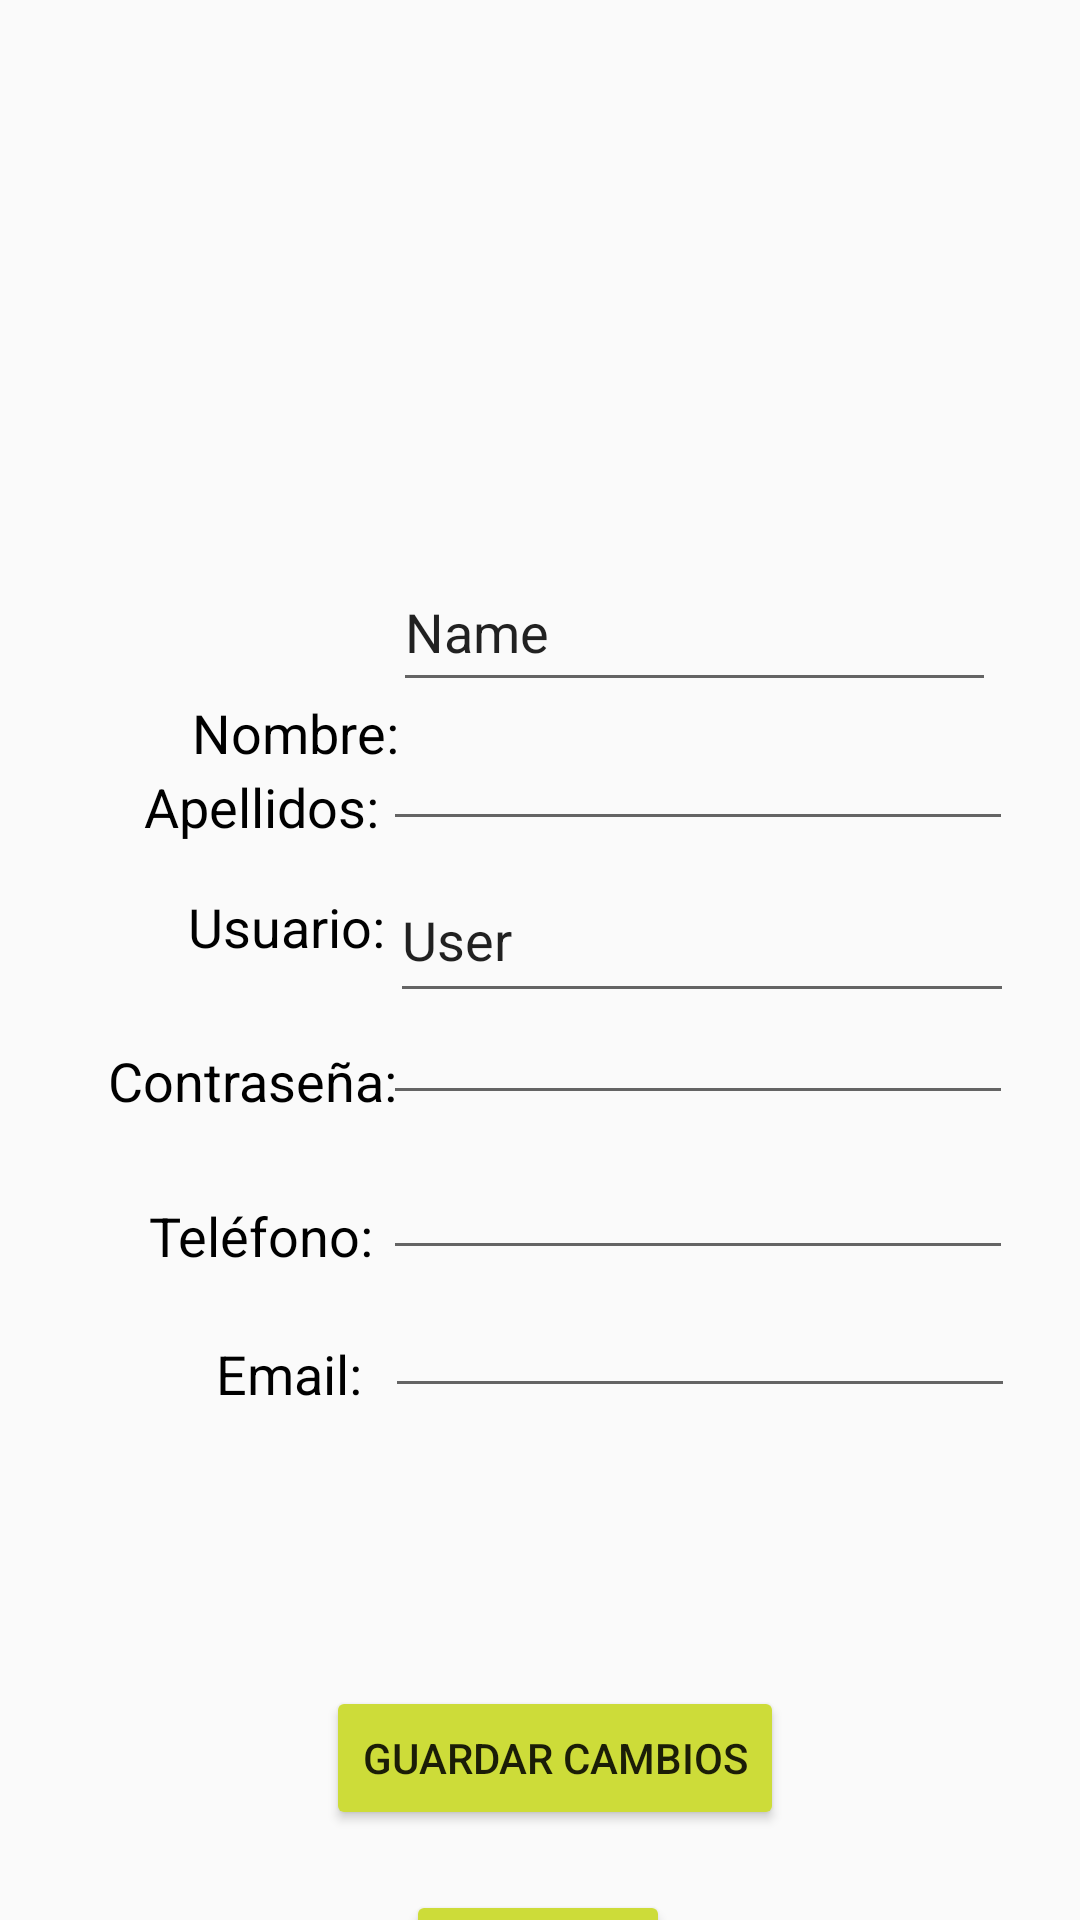

Write the Android layout XML for this screen, with the resource values it uses.
<!-- AndroidManifest.xml: application theme Theme.AppCompat.Light.NoActionBar -->
<!-- res/layout/activity_edit_profile.xml -->
<?xml version="1.0" encoding="utf-8"?>
<androidx.constraintlayout.widget.ConstraintLayout xmlns:android="http://schemas.android.com/apk/res/android"
    xmlns:app="http://schemas.android.com/apk/res-auto"
    xmlns:tools="http://schemas.android.com/tools"
    android:layout_width="match_parent"
    android:layout_height="match_parent"
    tools:context=".EditProfileActivity">

        <ImageView
            android:id="@+id/imageView2"
            android:layout_width="150dp"
            android:layout_height="150dp"
            android:layout_gravity="center"
            android:layout_marginTop="56dp"
            android:src="@drawable/myprofile2"
            app:layout_constraintEnd_toEndOf="parent"
            app:layout_constraintHorizontal_bias="0.532"
            app:layout_constraintStart_toStartOf="parent"
            app:layout_constraintTop_toTopOf="parent"
            tools:ignore="MissingConstraints" />

        <TextView
            android:id="@+id/textView"
            android:layout_width="wrap_content"
            android:layout_height="wrap_content"
            android:layout_marginStart="64dp"
            android:layout_marginTop="232dp"
            android:text="Nombre: "
            android:textColor="#000"
            android:textSize="18sp"
            app:layout_constraintStart_toStartOf="parent"
            app:layout_constraintTop_toTopOf="parent"
            tools:ignore="MissingConstraints" />

        <TextView
            android:id="@+id/textView2"
            android:layout_width="wrap_content"
            android:layout_height="wrap_content"
            android:text="Apellidos: "
            android:textColor="#000"
            android:textSize="18sp"
            app:layout_constraintBottom_toBottomOf="parent"
            app:layout_constraintEnd_toEndOf="parent"
            app:layout_constraintHorizontal_bias="0.173"
            app:layout_constraintStart_toStartOf="parent"
            app:layout_constraintTop_toTopOf="parent"
            app:layout_constraintVertical_bias="0.417" />

        <TextView
            android:id="@+id/textView3"
            android:layout_width="wrap_content"
            android:layout_height="wrap_content"
            android:text="Teléfono: "
            android:textColor="#000"
            android:textSize="18sp"
            app:layout_constraintBottom_toBottomOf="parent"
            app:layout_constraintEnd_toEndOf="parent"
            app:layout_constraintHorizontal_bias="0.177"
            app:layout_constraintStart_toStartOf="parent"
            app:layout_constraintTop_toTopOf="parent"
            app:layout_constraintVertical_bias="0.649" />

        <TextView
            android:id="@+id/textView4"
            android:layout_width="wrap_content"
            android:layout_height="wrap_content"
            android:layout_marginStart="36dp"
            android:text="Contraseña: "
            android:textColor="#000"
            android:textSize="18sp"
            app:layout_constraintBottom_toBottomOf="parent"
            app:layout_constraintStart_toStartOf="parent"
            app:layout_constraintTop_toTopOf="parent"
            app:layout_constraintVertical_bias="0.565" />

        <TextView
            android:id="@+id/textView16"
            android:layout_width="wrap_content"
            android:layout_height="wrap_content"
            android:text="Email: "
            android:textColor="#000"
            android:textSize="18sp"
            app:layout_constraintBottom_toBottomOf="parent"
            app:layout_constraintEnd_toEndOf="parent"
            app:layout_constraintHorizontal_bias="0.234"
            app:layout_constraintStart_toStartOf="parent"
            app:layout_constraintTop_toTopOf="parent"
            app:layout_constraintVertical_bias="0.724" />

        <Button
            android:id="@+id/savebutton"
            android:layout_width="wrap_content"
            android:layout_height="wrap_content"
            android:layout_marginTop="356dp"
            android:text="GUARDAR CAMBIOS"
            android:backgroundTint="#CDDC39"
            app:layout_constraintEnd_toEndOf="parent"
            app:layout_constraintHorizontal_bias="0.524"
            app:layout_constraintStart_toStartOf="parent"
            app:layout_constraintTop_toBottomOf="@+id/imageView2" />


        <Button
            android:id="@+id/rtnButton"
            android:layout_width="wrap_content"
            android:layout_height="wrap_content"
            android:layout_marginTop="20dp"
            android:text="VOLVER"
            android:backgroundTint="#CDDC39"
            app:layout_constraintBottom_toBottomOf="parent"
            app:layout_constraintEnd_toEndOf="parent"
            app:layout_constraintHorizontal_bias="0.498"
            app:layout_constraintStart_toStartOf="parent"
            app:layout_constraintTop_toBottomOf="@+id/savebutton"
            app:layout_constraintVertical_bias="0.0" />

        <TextView
            android:id="@+id/textView15"
            android:layout_width="wrap_content"
            android:layout_height="wrap_content"
            android:text="Usuario:"
            android:textColor="#000"
            android:textSize="18sp"
            app:layout_constraintBottom_toBottomOf="parent"
            app:layout_constraintEnd_toEndOf="parent"
            app:layout_constraintHorizontal_bias="0.213"
            app:layout_constraintStart_toStartOf="parent"
            app:layout_constraintTop_toTopOf="parent"
            app:layout_constraintVertical_bias="0.482" />

    <EditText
        android:id="@+id/editName"
        android:layout_width="201dp"
        android:layout_height="50dp"
        android:ems="10"
        android:inputType="textPersonName"
        android:text="Name"
        app:layout_constraintBottom_toBottomOf="parent"
        app:layout_constraintEnd_toEndOf="parent"
        app:layout_constraintHorizontal_bias="0.823"
        app:layout_constraintStart_toStartOf="parent"
        app:layout_constraintTop_toTopOf="parent"
        app:layout_constraintVertical_bias="0.312" />

    <EditText
        android:id="@+id/editSurname"
        android:layout_width="wrap_content"
        android:layout_height="wrap_content"
        android:ems="10"
        android:inputType="textPersonName"
        app:layout_constraintBottom_toBottomOf="parent"
        app:layout_constraintEnd_toEndOf="parent"
        app:layout_constraintHorizontal_bias="0.85"
        app:layout_constraintStart_toStartOf="parent"
        app:layout_constraintTop_toTopOf="parent"
        app:layout_constraintVertical_bias="0.399" />

    <EditText
        android:id="@+id/editUser"
        android:layout_width="208dp"
        android:layout_height="52dp"
        android:ems="10"
        android:inputType="textPersonName"
        android:text="User"
        app:layout_constraintBottom_toBottomOf="parent"
        app:layout_constraintEnd_toEndOf="parent"
        app:layout_constraintHorizontal_bias="0.855"
        app:layout_constraintStart_toStartOf="parent"
        app:layout_constraintTop_toTopOf="parent"
        app:layout_constraintVertical_bias="0.486" />

    <EditText
        android:id="@+id/editPassword"
        android:layout_width="wrap_content"
        android:layout_height="wrap_content"
        android:ems="10"
        android:inputType="textPassword"
        app:layout_constraintBottom_toBottomOf="parent"
        app:layout_constraintEnd_toEndOf="parent"
        app:layout_constraintHorizontal_bias="0.85"
        app:layout_constraintStart_toStartOf="parent"
        app:layout_constraintTop_toTopOf="parent"
        app:layout_constraintVertical_bias="0.552" />

    <EditText
        android:id="@+id/editPhone"
        android:layout_width="wrap_content"
        android:layout_height="wrap_content"
        android:ems="10"
        android:inputType="phone"
        app:layout_constraintBottom_toBottomOf="parent"
        app:layout_constraintEnd_toEndOf="parent"
        app:layout_constraintHorizontal_bias="0.85"
        app:layout_constraintStart_toStartOf="parent"
        app:layout_constraintTop_toTopOf="parent"
        app:layout_constraintVertical_bias="0.638" />

    <EditText
        android:id="@+id/editEmail"
        android:layout_width="wrap_content"
        android:layout_height="wrap_content"
        android:ems="10"
        android:inputType="textEmailAddress"
        app:layout_constraintBottom_toBottomOf="parent"
        app:layout_constraintEnd_toEndOf="parent"
        app:layout_constraintHorizontal_bias="0.855"
        app:layout_constraintStart_toStartOf="parent"
        app:layout_constraintTop_toTopOf="parent"
        app:layout_constraintVertical_bias="0.715" />

</androidx.constraintlayout.widget.ConstraintLayout>
<!-- resources referenced by this layout -->
<resources>

</resources>
